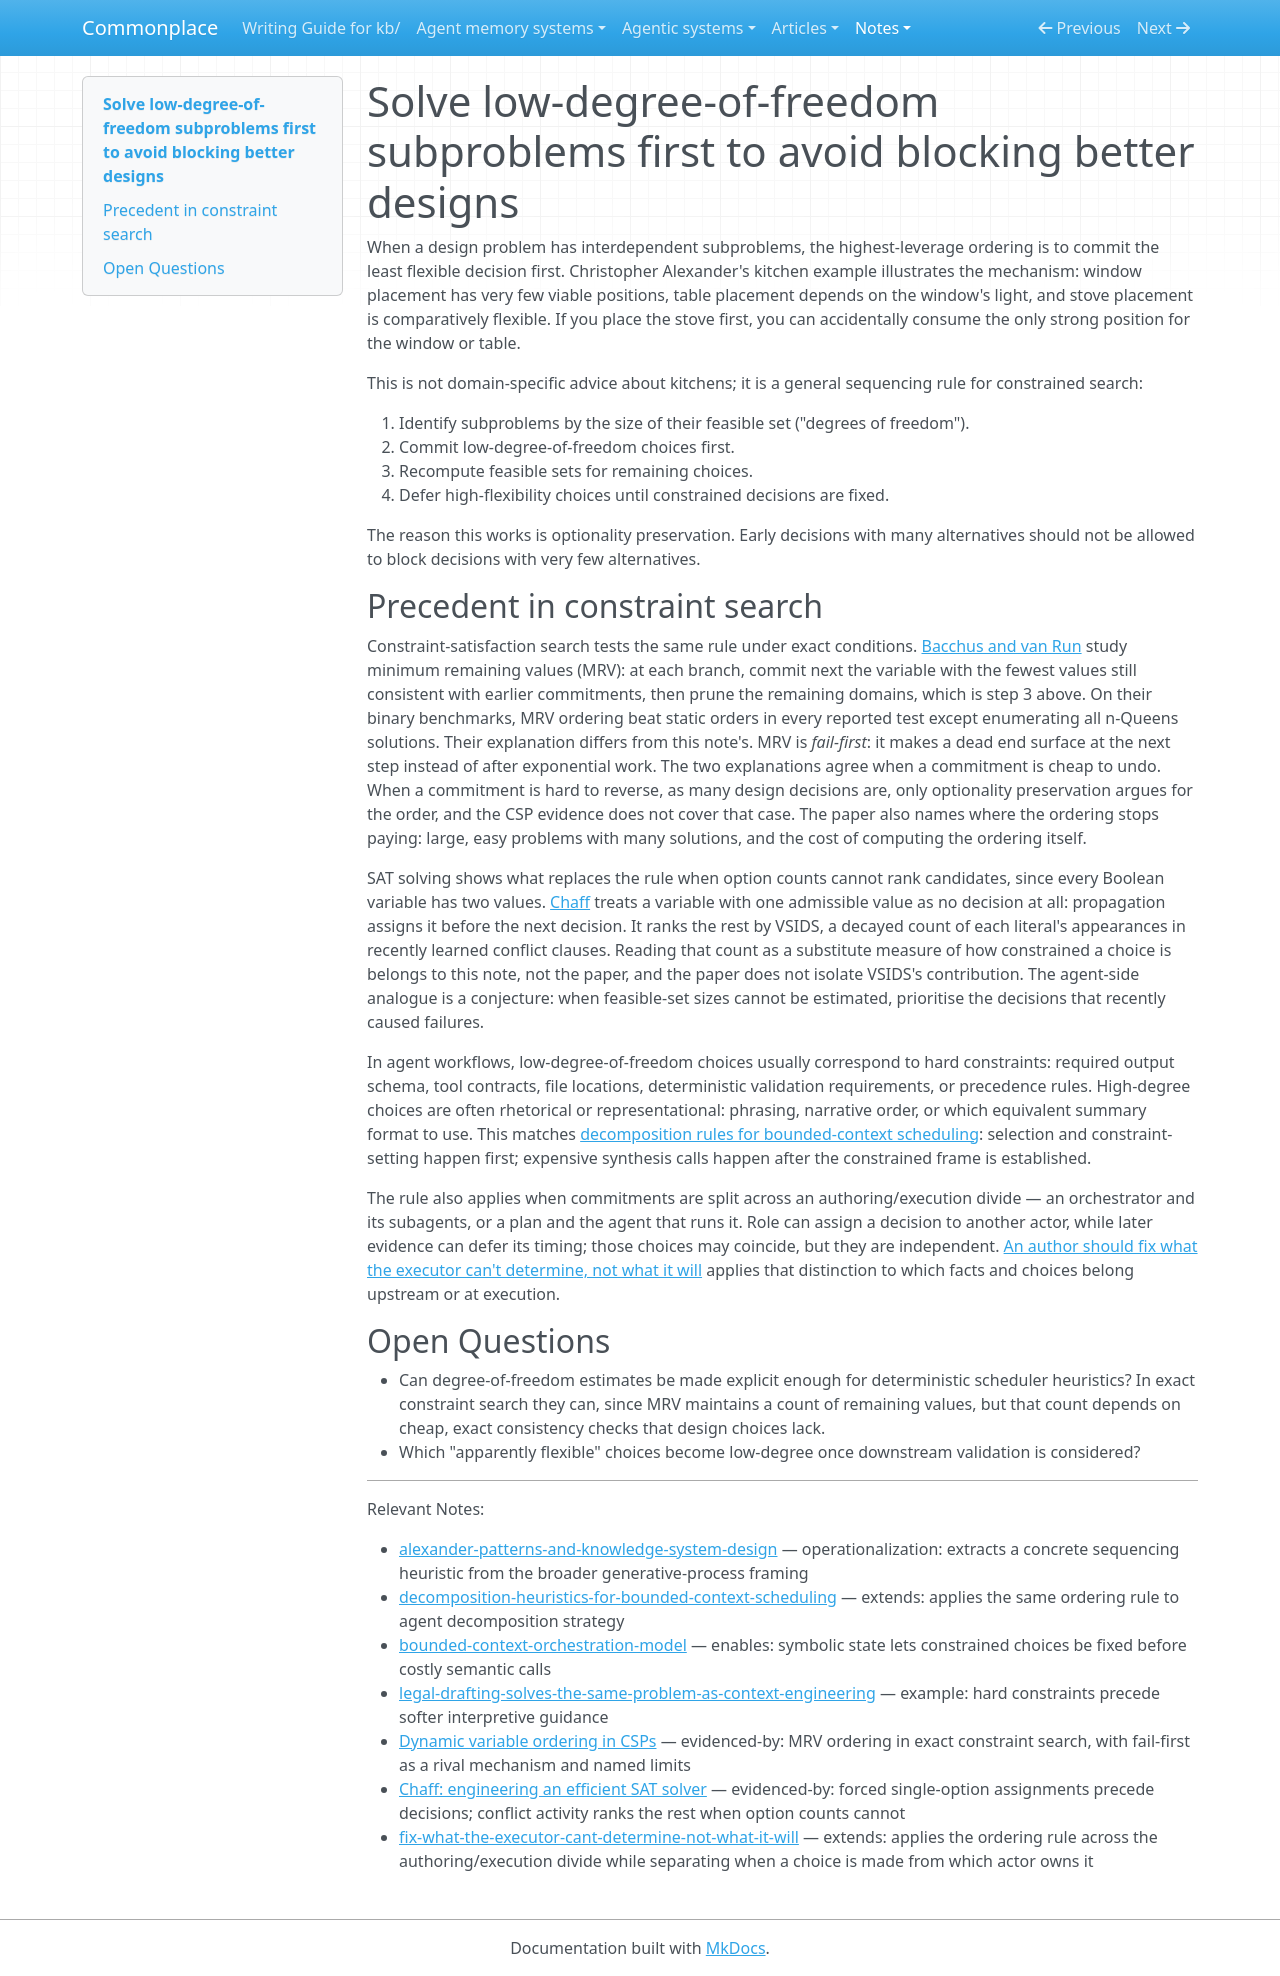

repository: zby/commonplace · page: notes/solve-low-degree-of-freedom-subproblems-first-to-avoid-blocking/index.html · generator: mkdocs

---
description: "Ordering heuristic for decomposition: commit first to decisions with the fewest viable options, then place flexible choices around them to preserve global optionality."
type: types/note.md
traits: []
tags: [computational-model]
---

# Solve low-degree-of-freedom subproblems first to avoid blocking better designs

When a design problem has interdependent subproblems, the highest-leverage ordering is to commit the least flexible decision first. Christopher Alexander's kitchen example illustrates the mechanism: window placement has very few viable positions, table placement depends on the window's light, and stove placement is comparatively flexible. If you place the stove first, you can accidentally consume the only strong position for the window or table.

This is not domain-specific advice about kitchens; it is a general sequencing rule for constrained search:

1. Identify subproblems by the size of their feasible set ("degrees of freedom").
2. Commit low-degree-of-freedom choices first.
3. Recompute feasible sets for remaining choices.
4. Defer high-flexibility choices until constrained decisions are fixed.

The reason this works is optionality preservation. Early decisions with many alternatives should not be allowed to block decisions with very few alternatives.

## Precedent in constraint search

Constraint-satisfaction search tests the same rule under exact conditions. [Bacchus and van Run](../sources/bacchus-van-run-dynamic-variable-ordering-csps.ingest.md) study minimum remaining values (MRV): at each branch, commit next the variable with the fewest values still consistent with earlier commitments, then prune the remaining domains, which is step 3 above. On their binary benchmarks, MRV ordering beat static orders in every reported test except enumerating all n-Queens solutions. Their explanation differs from this note's. MRV is *fail-first*: it makes a dead end surface at the next step instead of after exponential work. The two explanations agree when a commitment is cheap to undo. When a commitment is hard to reverse, as many design decisions are, only optionality preservation argues for the order, and the CSP evidence does not cover that case. The paper also names where the ordering stops paying: large, easy problems with many solutions, and the cost of computing the ordering itself.

SAT solving shows what replaces the rule when option counts cannot rank candidates, since every Boolean variable has two values. [Chaff](../sources/chaff-engineering-an-efficient-sat-solver.ingest.md) treats a variable with one admissible value as no decision at all: propagation assigns it before the next decision. It ranks the rest by VSIDS, a decayed count of each literal's appearances in recently learned conflict clauses. Reading that count as a substitute measure of how constrained a choice is belongs to this note, not the paper, and the paper does not isolate VSIDS's contribution. The agent-side analogue is a conjecture: when feasible-set sizes cannot be estimated, prioritise the decisions that recently caused failures.

In agent workflows, low-degree-of-freedom choices usually correspond to hard constraints: required output schema, tool contracts, file locations, deterministic validation requirements, or precedence rules. High-degree choices are often rhetorical or representational: phrasing, narrative order, or which equivalent summary format to use. This matches [decomposition rules for bounded-context scheduling](./decomposition-heuristics-for-bounded-context-scheduling.md): selection and constraint-setting happen first; expensive synthesis calls happen after the constrained frame is established.

The rule also applies when commitments are split across an authoring/execution divide — an orchestrator and its subagents, or a plan and the agent that runs it. Role can assign a decision to another actor, while later evidence can defer its timing; those choices may coincide, but they are independent. [An author should fix what the executor can't determine, not what it will](./fix-what-the-executor-cant-determine-not-what-it-will.md) applies that distinction to which facts and choices belong upstream or at execution.

## Open Questions

- Can degree-of-freedom estimates be made explicit enough for deterministic scheduler heuristics? In exact constraint search they can, since MRV maintains a count of remaining values, but that count depends on cheap, exact consistency checks that design choices lack.
- Which "apparently flexible" choices become low-degree once downstream validation is considered?

---

Relevant Notes:

- [alexander-patterns-and-knowledge-system-design](./alexander-patterns-and-knowledge-system-design.md) — operationalization: extracts a concrete sequencing heuristic from the broader generative-process framing
- [decomposition-heuristics-for-bounded-context-scheduling](./decomposition-heuristics-for-bounded-context-scheduling.md) — extends: applies the same ordering rule to agent decomposition strategy
- [bounded-context-orchestration-model](./bounded-context-orchestration-model.md) — enables: symbolic state lets constrained choices be fixed before costly semantic calls
- [legal-drafting-solves-the-same-problem-as-context-engineering](./legal-drafting-solves-the-same-problem-as-context-engineering.md) — example: hard constraints precede softer interpretive guidance
- [Dynamic variable ordering in CSPs](../sources/bacchus-van-run-dynamic-variable-ordering-csps.ingest.md) — evidenced-by: MRV ordering in exact constraint search, with fail-first as a rival mechanism and named limits
- [Chaff: engineering an efficient SAT solver](../sources/chaff-engineering-an-efficient-sat-solver.ingest.md) — evidenced-by: forced single-option assignments precede decisions; conflict activity ranks the rest when option counts cannot
- [fix-what-the-executor-cant-determine-not-what-it-will](./fix-what-the-executor-cant-determine-not-what-it-will.md) — extends: applies the ordering rule across the authoring/execution divide while separating when a choice is made from which actor owns it
